12-way image classification set "NN_Dataset" from GitHub (Lastopia/COMP9517-Arcadia); label vocabulary: ants, bees, beetles, caterpillars, earthworms, earwigs, grasshoppers, moths, slugs, snails, wasps, weevils.

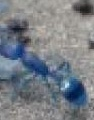
Label: ants

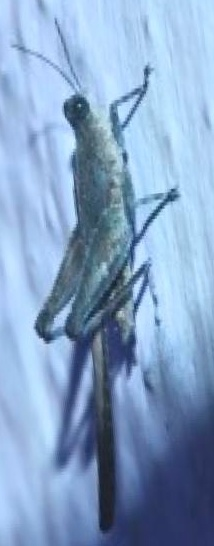
Label: grasshoppers

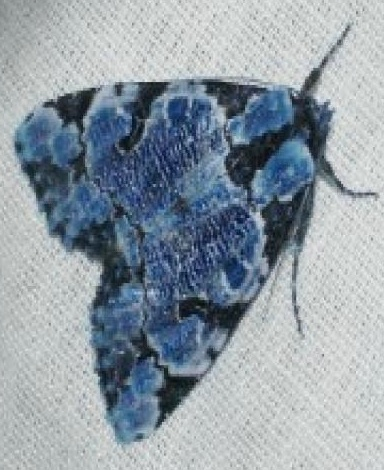
Label: moths

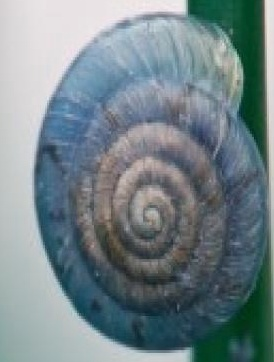
Label: snails

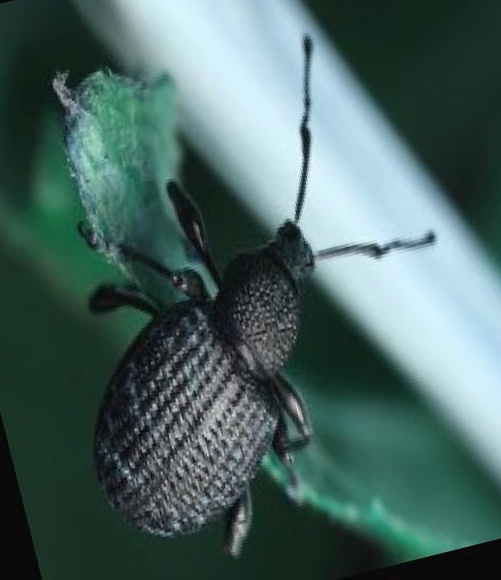
Label: weevils

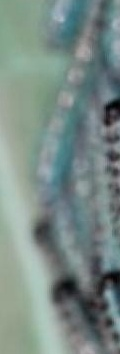
Label: caterpillars
